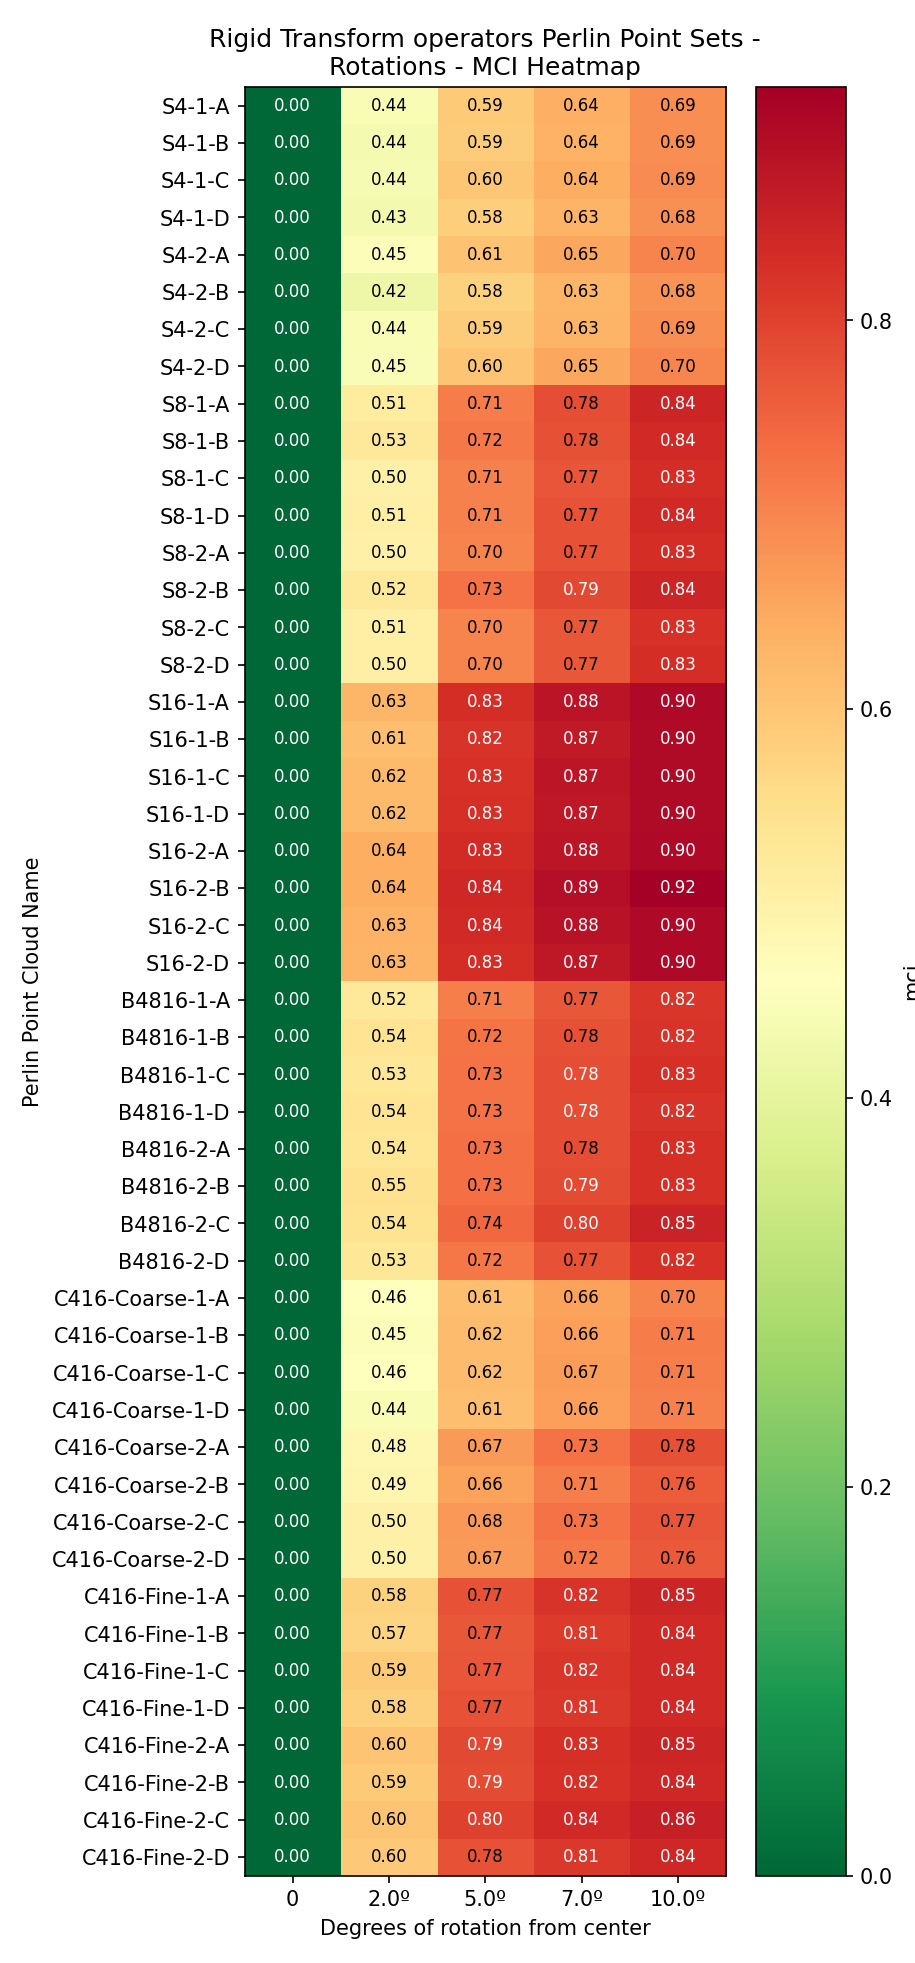

Values plotted in this chart, from the file beside it:
Perlin Point Cloud Name, 0, 2.0º, 5.0º, 7.0º, 10.0º
S4-1-A, 0.0, 0.4441, 0.5926, 0.637, 0.6896
S4-1-B, 0.0, 0.436, 0.5893, 0.6359, 0.689
S4-1-C, 0.0, 0.4392, 0.5967, 0.6433, 0.693
S4-1-D, 0.0, 0.4347, 0.5833, 0.6322, 0.683
S4-2-A, 0.0, 0.452, 0.6058, 0.6516, 0.7023
S4-2-B, 0.0, 0.4203, 0.5751, 0.6256, 0.6809
S4-2-C, 0.0, 0.4427, 0.5875, 0.6314, 0.6885
S4-2-D, 0.0, 0.4462, 0.6016, 0.6506, 0.6995
S8-1-A, 0.0, 0.5143, 0.7148, 0.782, 0.8446
S8-1-B, 0.0, 0.5276, 0.7176, 0.7763, 0.8379
S8-1-C, 0.0, 0.5032, 0.705, 0.7704, 0.8311
S8-1-D, 0.0, 0.5052, 0.7072, 0.7737, 0.8406
S8-2-A, 0.0, 0.5027, 0.7043, 0.7732, 0.8331
S8-2-B, 0.0, 0.5221, 0.7288, 0.7904, 0.8448
S8-2-C, 0.0, 0.5062, 0.7031, 0.7684, 0.8251
S8-2-D, 0.0, 0.5036, 0.7024, 0.7679, 0.8336
S16-1-A, 0.0, 0.6288, 0.8315, 0.8787, 0.9017
S16-1-B, 0.0, 0.6133, 0.8207, 0.8674, 0.8971
S16-1-C, 0.0, 0.6217, 0.8252, 0.8748, 0.8973
S16-1-D, 0.0, 0.6201, 0.8268, 0.8705, 0.8979
S16-2-A, 0.0, 0.6423, 0.8346, 0.8759, 0.8986
S16-2-B, 0.0, 0.6398, 0.8418, 0.8895, 0.9201
S16-2-C, 0.0, 0.6337, 0.8388, 0.8827, 0.9014
S16-2-D, 0.0, 0.6321, 0.8304, 0.8725, 0.8993
B4816-1-A, 0.0, 0.5248, 0.7096, 0.7684, 0.8173
B4816-1-B, 0.0, 0.5364, 0.724, 0.7766, 0.8212
B4816-1-C, 0.0, 0.5316, 0.7266, 0.7825, 0.8274
B4816-1-D, 0.0, 0.539, 0.7296, 0.7831, 0.8217
B4816-2-A, 0.0, 0.5352, 0.7314, 0.7821, 0.8277
B4816-2-B, 0.0, 0.5459, 0.7302, 0.7856, 0.8301
B4816-2-C, 0.0, 0.5423, 0.743, 0.799, 0.8497
B4816-2-D, 0.0, 0.5288, 0.7219, 0.7749, 0.8238
C416-Coarse-1-A, 0.0, 0.4611, 0.6142, 0.6603, 0.7042
C416-Coarse-1-B, 0.0, 0.4521, 0.6155, 0.6647, 0.7138
C416-Coarse-1-C, 0.0, 0.4582, 0.6163, 0.6652, 0.7107
C416-Coarse-1-D, 0.0, 0.4433, 0.6112, 0.6619, 0.7073
C416-Coarse-2-A, 0.0, 0.4839, 0.669, 0.7278, 0.7792
C416-Coarse-2-B, 0.0, 0.4879, 0.6597, 0.7085, 0.7601
C416-Coarse-2-C, 0.0, 0.4998, 0.6757, 0.7287, 0.7695
C416-Coarse-2-D, 0.0, 0.5002, 0.6695, 0.7187, 0.7637
C416-Fine-1-A, 0.0, 0.5773, 0.7729, 0.8202, 0.8472
C416-Fine-1-B, 0.0, 0.5736, 0.7674, 0.8113, 0.8392
C416-Fine-1-C, 0.0, 0.5896, 0.772, 0.8184, 0.8401
C416-Fine-1-D, 0.0, 0.5794, 0.7729, 0.8132, 0.8392
C416-Fine-2-A, 0.0, 0.6003, 0.7893, 0.8274, 0.8469
C416-Fine-2-B, 0.0, 0.5919, 0.7863, 0.8245, 0.8421
C416-Fine-2-C, 0.0, 0.6035, 0.7981, 0.8403, 0.857
C416-Fine-2-D, 0.0, 0.5953, 0.7752, 0.8147, 0.8426
